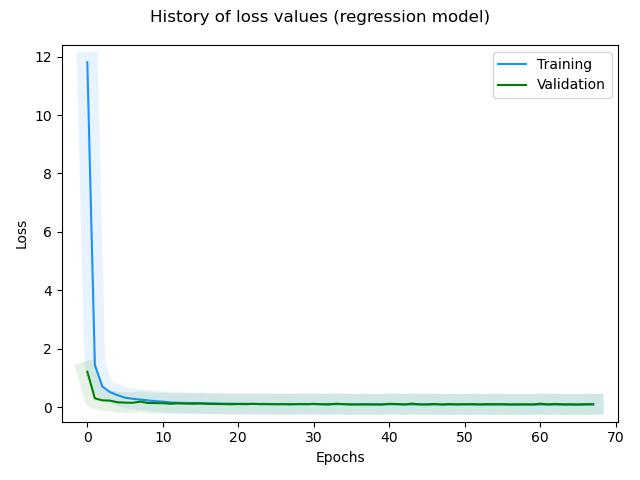

Source data for this figure (header and first rows):
, loss, rmse, mse, mae, val_loss, val_rmse, val_mse, val_mae, _timestamp, _runtime
0, 11.81, 3.435, 11.8, 2.392, 1.21, 1.096, 1.201, 0.8724, 1732284366, 30
1, 1.438, 1.196, 1.429, 0.9323, 0.3005, 0.5405, 0.2921, 0.4294, 1732284366, 30
2, 0.7038, 0.834, 0.6956, 0.6339, 0.23, 0.4712, 0.222, 0.374, 1732284367, 31
3, 0.5129, 0.7106, 0.505, 0.5374, 0.2213, 0.462, 0.2135, 0.3761, 1732284367, 31
4, 0.4093, 0.6337, 0.4016, 0.4839, 0.1645, 0.396, 0.1568, 0.3132, 1732284367, 31
5, 0.3203, 0.5592, 0.3127, 0.4334, 0.1519, 0.3799, 0.1443, 0.2996, 1732284367, 31
6, 0.2853, 0.5271, 0.2778, 0.4015, 0.1472, 0.3737, 0.1396, 0.2958, 1732284367, 31
7, 0.2557, 0.4982, 0.2482, 0.3788, 0.1861, 0.4226, 0.1786, 0.3491, 1732284367, 31
8, 0.2291, 0.4708, 0.2216, 0.3622, 0.1411, 0.3655, 0.1336, 0.2866, 1732284367, 31
9, 0.2014, 0.4404, 0.1939, 0.3358, 0.1362, 0.3587, 0.1287, 0.2855, 1732284367, 31
10, 0.1871, 0.4238, 0.1796, 0.3248, 0.1329, 0.3541, 0.1254, 0.284, 1732284367, 31
11, 0.1594, 0.3897, 0.1519, 0.2982, 0.1136, 0.3257, 0.1061, 0.2521, 1732284367, 31
12, 0.1502, 0.3778, 0.1427, 0.2867, 0.1277, 0.3467, 0.1202, 0.2832, 1732284367, 31
13, 0.143, 0.3681, 0.1355, 0.2789, 0.117, 0.331, 0.1096, 0.2644, 1732284368, 32
14, 0.1395, 0.3633, 0.132, 0.2734, 0.1159, 0.3292, 0.1084, 0.2636, 1732284368, 32
15, 0.1387, 0.3622, 0.1312, 0.2636, 0.1198, 0.3351, 0.1123, 0.2725, 1732284368, 32
16, 0.1276, 0.3465, 0.1201, 0.2607, 0.1098, 0.3198, 0.1023, 0.2532, 1732284368, 32
17, 0.1255, 0.3436, 0.118, 0.254, 0.1052, 0.3127, 0.09775, 0.2454, 1732284368, 32
18, 0.1189, 0.3338, 0.1114, 0.2474, 0.1025, 0.3083, 0.09503, 0.2394, 1732284368, 32
19, 0.117, 0.3309, 0.1095, 0.2437, 0.09626, 0.298, 0.08878, 0.2195, 1732284368, 32
20, 0.1124, 0.3239, 0.1049, 0.2396, 0.1042, 0.311, 0.09671, 0.2485, 1732284368, 32
21, 0.1122, 0.3236, 0.1047, 0.238, 0.09957, 0.3035, 0.09209, 0.2372, 1732284368, 32
22, 0.1091, 0.3188, 0.1016, 0.234, 0.1101, 0.3203, 0.1026, 0.2601, 1732284368, 32
23, 0.1094, 0.3192, 0.1019, 0.2345, 0.09955, 0.3034, 0.09207, 0.2366, 1732284369, 33
24, 0.1082, 0.3173, 0.1007, 0.2351, 0.09969, 0.3037, 0.09221, 0.2384, 1732284369, 33
25, 0.1039, 0.3106, 0.09646, 0.2306, 0.09583, 0.2972, 0.08834, 0.2282, 1732284369, 33
26, 0.1032, 0.3094, 0.0957, 0.2283, 0.09792, 0.3007, 0.09043, 0.2346, 1732284369, 33
27, 0.1006, 0.3051, 0.0931, 0.2257, 0.093, 0.2924, 0.08551, 0.2203, 1732284369, 33
28, 0.1003, 0.3046, 0.0928, 0.2244, 0.1031, 0.3091, 0.09557, 0.2477, 1732284369, 33
29, 0.1005, 0.305, 0.09303, 0.2259, 0.09732, 0.2997, 0.08983, 0.2328, 1732284369, 33
30, 0.1004, 0.3048, 0.09288, 0.2249, 0.1106, 0.3211, 0.1031, 0.2639, 1732284369, 33
31, 0.101, 0.3058, 0.09349, 0.2258, 0.09488, 0.2956, 0.08739, 0.2274, 1732284369, 33
32, 0.09753, 0.3001, 0.09004, 0.2195, 0.09205, 0.2908, 0.08457, 0.2196, 1732284369, 33
33, 0.09917, 0.3028, 0.09168, 0.221, 0.1135, 0.3256, 0.106, 0.2701, 1732284369, 33
34, 0.09677, 0.2988, 0.08928, 0.2189, 0.1001, 0.3044, 0.09265, 0.2414, 1732284369, 33
35, 0.09451, 0.295, 0.08701, 0.2169, 0.08932, 0.286, 0.08182, 0.2047, 1732284370, 34
36, 0.09671, 0.2987, 0.08921, 0.2212, 0.08976, 0.2868, 0.08227, 0.2131, 1732284370, 34
37, 0.09418, 0.2944, 0.08668, 0.2154, 0.09272, 0.2919, 0.08522, 0.2252, 1732284370, 34
38, 0.09479, 0.2955, 0.0873, 0.2149, 0.08925, 0.2859, 0.08175, 0.2141, 1732284370, 34
39, 0.09108, 0.2891, 0.08358, 0.2157, 0.08848, 0.2846, 0.08098, 0.2107, 1732284370, 34
40, 0.096, 0.2975, 0.0885, 0.2183, 0.1116, 0.3226, 0.1041, 0.2678, 1732284370, 34
41, 0.09424, 0.2945, 0.08675, 0.2152, 0.1041, 0.3108, 0.09661, 0.2524, 1732284370, 34
42, 0.09445, 0.2949, 0.08696, 0.2153, 0.08813, 0.284, 0.08063, 0.2035, 1732284370, 34
43, 0.09217, 0.291, 0.08468, 0.2124, 0.1169, 0.3308, 0.1095, 0.2787, 1732284370, 34
44, 0.09243, 0.2915, 0.08494, 0.2127, 0.0915, 0.2898, 0.08401, 0.2205, 1732284371, 35
45, 0.09241, 0.2914, 0.08492, 0.2141, 0.08995, 0.2872, 0.08247, 0.2157, 1732284371, 35
46, 0.09053, 0.2882, 0.08304, 0.2106, 0.1062, 0.3142, 0.09874, 0.2577, 1732284371, 35
47, 0.08897, 0.2855, 0.08149, 0.2087, 0.08741, 0.2827, 0.07993, 0.2007, 1732284371, 35
48, 0.08833, 0.2843, 0.08085, 0.2066, 0.1031, 0.3093, 0.09565, 0.252, 1732284371, 35
49, 0.09004, 0.2873, 0.08256, 0.2087, 0.09187, 0.2905, 0.08439, 0.2239, 1732284371, 35
50, 0.08825, 0.2842, 0.08077, 0.2084, 0.09909, 0.3027, 0.09161, 0.2425, 1732284371, 35
51, 0.09119, 0.2893, 0.08372, 0.2109, 0.0996, 0.3035, 0.09212, 0.2431, 1732284371, 35
52, 0.08731, 0.2826, 0.07984, 0.205, 0.09097, 0.289, 0.08349, 0.2202, 1732284371, 35
53, 0.08685, 0.2817, 0.07937, 0.2041, 0.09917, 0.3028, 0.0917, 0.2436, 1732284371, 35
54, 0.08603, 0.2803, 0.07856, 0.206, 0.09956, 0.3035, 0.09209, 0.2434, 1732284371, 35
55, 0.09101, 0.289, 0.08354, 0.2097, 0.09834, 0.3014, 0.09087, 0.2406, 1732284371, 35
56, 0.08719, 0.2823, 0.07971, 0.2065, 0.0894, 0.2862, 0.08193, 0.2152, 1732284372, 36
57, 0.08582, 0.2799, 0.07835, 0.2042, 0.09169, 0.2902, 0.08422, 0.224, 1732284372, 36
58, 0.08533, 0.279, 0.07786, 0.2003, 0.09655, 0.2985, 0.08908, 0.2374, 1732284372, 36
59, 0.0864, 0.2809, 0.07893, 0.2031, 0.08958, 0.2865, 0.08211, 0.216, 1732284372, 36
... 8 more rows
